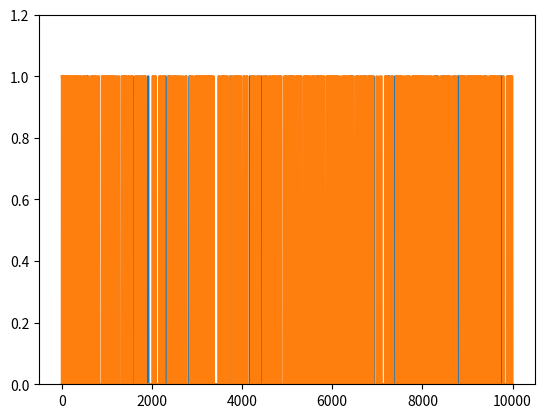

Here is the Python script that generated this plot:
# import libraries
import matplotlib.pyplot as plt
import numpy as np

## generate two long-spike time series

N = 10000
spikeDur  = 10  # a.u. but must be an even number
spikeNumA = .01 # in proportion of total number of points
spikeNumB = .05 # in proportion of total number of points

# initialize to zeros
spike_tsA = np.zeros(N)
spike_tsB = np.zeros(N)


### populate time series A
spiketimesA = np.random.randint(0,N,int(N*spikeNumA))

# flesh out spikes (loop per spike)
for spikei in range(len(spiketimesA)):
    
    # find boundaries
    bnd_pre = int( max(0,spiketimesA[spikei]-spikeDur/2) )
    bnd_pst = int( min(N,spiketimesA[spikei]+spikeDur/2) )
    
    # fill in with ones
    spike_tsA[bnd_pre:bnd_pst] = 1


# ### repeat for time series 2
spiketimesB = np.random.randint(0,N,int(N*spikeNumB))
# spiketimesB[:len(spiketimesA)] = spiketimesA # induce strong conditional probability

# flesh out spikes (loop per spike)
for spikei in range(len(spiketimesB)):
    
    # find boundaries
    bnd_pre = int( max(0,spiketimesB[spikei]-spikeDur/2) )
    bnd_pst = int( min(N,spiketimesB[spikei]+spikeDur/2) )
    
    # fill in with ones
    spike_tsB[bnd_pre:bnd_pst] = 1


## let's see what they look like

plt.plot(range(N),spike_tsA, range(N),spike_tsB)
plt.ylim([0,1.2])
# plt.xlim([2000,2500])
plt.show()

## compute their probabilities and intersection

# probabilities
probA = sum(spike_tsA==1) / N
probB = np.mean(spike_tsB)

# joint probability
probAB = np.mean(spike_tsA+spike_tsB==2)

print(probA,probB,probAB)

## compute the conditional probabilities

# p(A|B)
pAgivenB = probAB/probB

# p(B|A)
pBgivenA = probAB/probA

# print a little report
print('P(A)   = %g'%probA)
print('P(A|B) = %g'%pAgivenB)
print('P(B)   = %g'%probB)
print('P(B|A) = %g'%pBgivenA)